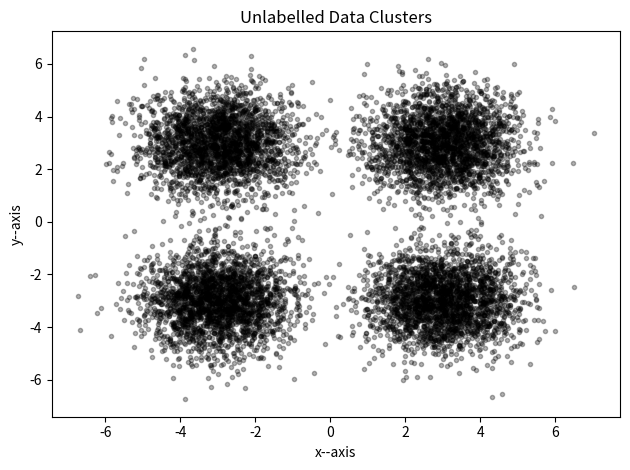

This chart was generated by the following Python code:
import numpy as np
from matplotlib import pyplot as plt

# don't change the seed
RNG = np.random.default_rng(3)
normal = RNG.multivariate_normal

t, n = 3, 2500
spread = np.identity(2)
X = normal([-t, t], np.identity(2), n)
X = np.vstack((X, normal([t, t], spread, n)))
X = np.vstack((X, normal([t, -t], spread, n)))
X = np.vstack((X, normal([-t, -t], spread, n)))
plt.title('Unlabelled Data Clusters')
plt.xlabel('x--axis')
plt.ylabel('y--axis')
plt.plot(X[:, 0], X[:, 1], 'k.', alpha=0.3)
plt.tight_layout()
plt.show()

